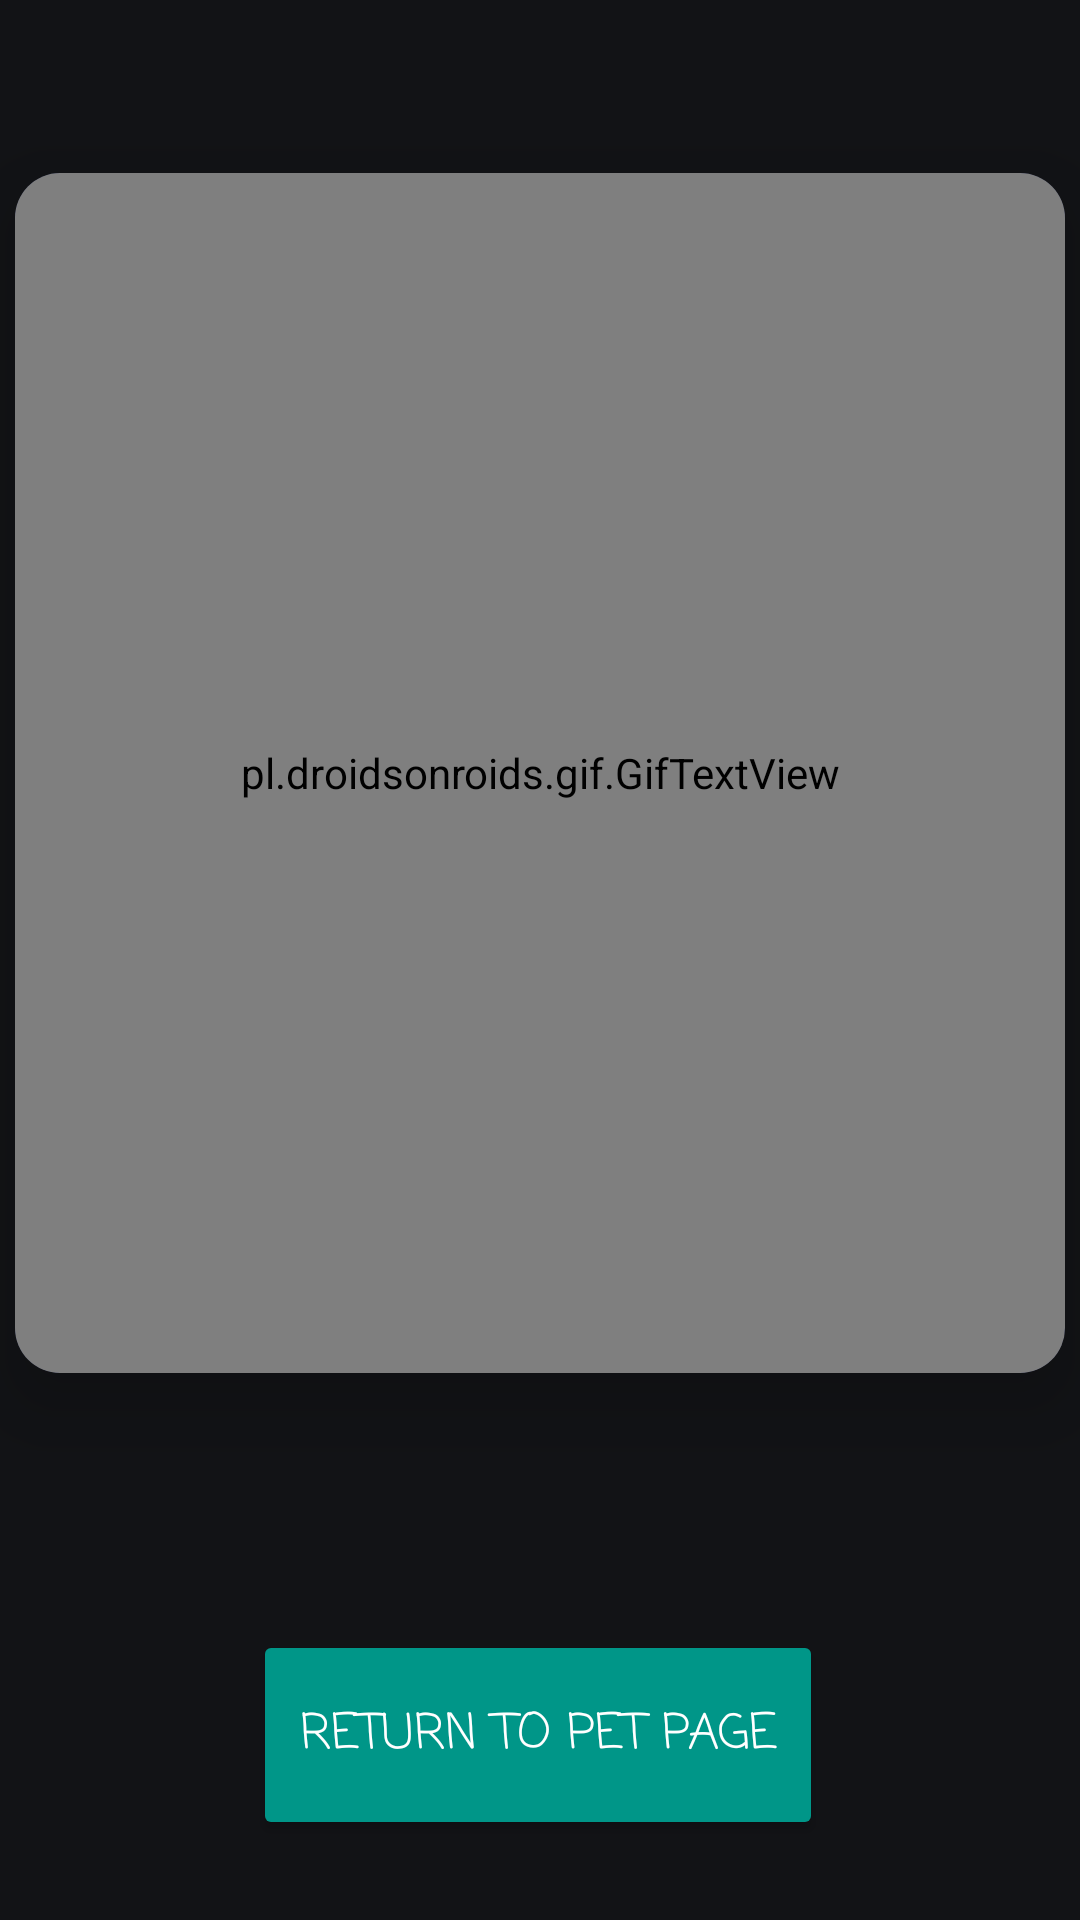

Write the Android layout XML for this screen, with the resource values it uses.
<!-- AndroidManifest.xml: application theme Theme.Assignment2 -->
<!-- res/layout/activity_clean.xml -->
<?xml version="1.0" encoding="utf-8"?>
<androidx.constraintlayout.widget.ConstraintLayout xmlns:android="http://schemas.android.com/apk/res/android"
    xmlns:app="http://schemas.android.com/apk/res-auto"
    xmlns:tools="http://schemas.android.com/tools"
    android:id="@+id/main"
    android:layout_width="match_parent"
    android:layout_height="match_parent"
    tools:context=".CleanActivity">

    <androidx.cardview.widget.CardView
        android:id="@+id/cvclean"
        android:layout_width="350dp"
        android:layout_height="400dp"
        app:cardBackgroundColor="#162261"
        app:cardCornerRadius="15dp"
        app:cardElevation="15dp"
        app:cardMaxElevation="15dp"
        app:layout_constraintBottom_toBottomOf="parent"
        app:layout_constraintEnd_toEndOf="parent"
        app:layout_constraintStart_toStartOf="parent"
        app:layout_constraintTop_toTopOf="parent"
        app:layout_constraintVertical_bias="0.24000001"
        tools:ignore="MissingConstraints">

        <pl.droidsonroids.gif.GifTextView
            android:id="@+id/gifimage"
            android:layout_width="match_parent"

            android:layout_height="400dp"
            android:background="@drawable/clean"></pl.droidsonroids.gif.GifTextView>
    </androidx.cardview.widget.CardView>

    <Button
        android:id="@+id/backbutton2"
        android:layout_width="190dp"
        android:layout_height="70dp"
        android:backgroundTint="#009688"
        android:fontFamily="casual"
        android:text="@string/return_to_pet_page"
        android:textColor="@color/white"
        android:textSize="16sp"
        app:layout_constraintBottom_toBottomOf="parent"
        app:layout_constraintEnd_toEndOf="parent"
        app:layout_constraintHorizontal_bias="0.497"
        app:layout_constraintStart_toStartOf="parent"
        app:layout_constraintTop_toBottomOf="@+id/cvclean"
        app:layout_constraintVertical_bias="0.764" />

</androidx.constraintlayout.widget.ConstraintLayout>
<!-- resources referenced by this layout -->
<resources>
  <string name="return_to_pet_page">Return to Pet page</string>
  <style name="Theme.Assignment2" parent="@style/Theme.Material3.DynamicColors.Dark" />
  <!-- not gathered from this repository: default colours our renderer supplied (Android Studio template values) -->
  <color name="white">#FFFFFFFF</color>
</resources>
